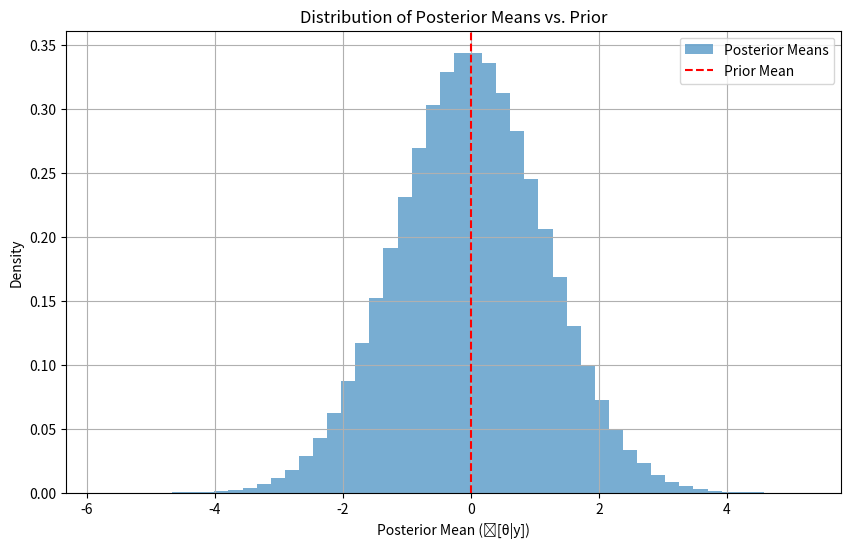

This chart was generated by the following Python code:
import matplotlib.pyplot as plt
import numpy as np


# H Y P E R P A R A M E T E R S
mu_prior = 0      # prior mean
sigma2_prior = 2   # prior variance (omega_0^2)
sigma2_likelihood = 1  # likelihood variance (omega^2)
n_samples = 1000000      # number of Monte Carlo samples

# simulate θ ~ N(mu_0, omega_0^2) and y ~ N(θ, (omega)^2)
theta = np.random.normal(mu_prior, np.sqrt(sigma2_prior), n_samples)
y = np.random.normal(theta, np.sqrt(sigma2_likelihood))

# posterior params for each y
sigma2_posterior = 1 / (1 / sigma2_prior + 1 / sigma2_likelihood)
mu_posterior = (mu_prior / sigma2_prior + y / sigma2_likelihood) * \
    sigma2_posterior  # posterior mean

# E[Var[θ|y]]
expected_posterior_var = sigma2_posterior
var_posterior_mean = np.var(mu_posterior)  # var[𝔼[θ|y]]
prior_var = sigma2_prior                   # var[θ]

# verify identity
sum_terms = expected_posterior_var + var_posterior_mean

print(f"Prior Variance (Var[θ]): {prior_var:.4f}")
print(
    f"Expected Posterior Variance (𝔼[Var[θ|y]]): {expected_posterior_var:.4f}")
print(f"Variance of Posterior Mean (Var[𝔼[θ|y]]): {var_posterior_mean:.4f}")
print(f"Sum of Terms: {sum_terms:.4f}")
print(f"Identity Holds: {np.isclose(prior_var, sum_terms, atol=1e-3)}")

# Plot posterior means and variances
plt.figure(figsize=(10, 6))
plt.hist(mu_posterior, bins=50, density=True,
         alpha=0.6, label="Posterior Means")
plt.axvline(mu_prior, color='r', linestyle='--', label="Prior Mean")
plt.xlabel("Posterior Mean (𝔼[θ|y])")
plt.ylabel("Density")
plt.title("Distribution of Posterior Means vs. Prior")
plt.legend()
plt.grid(True)
# plt.show()
plt.savefig('part3.png')